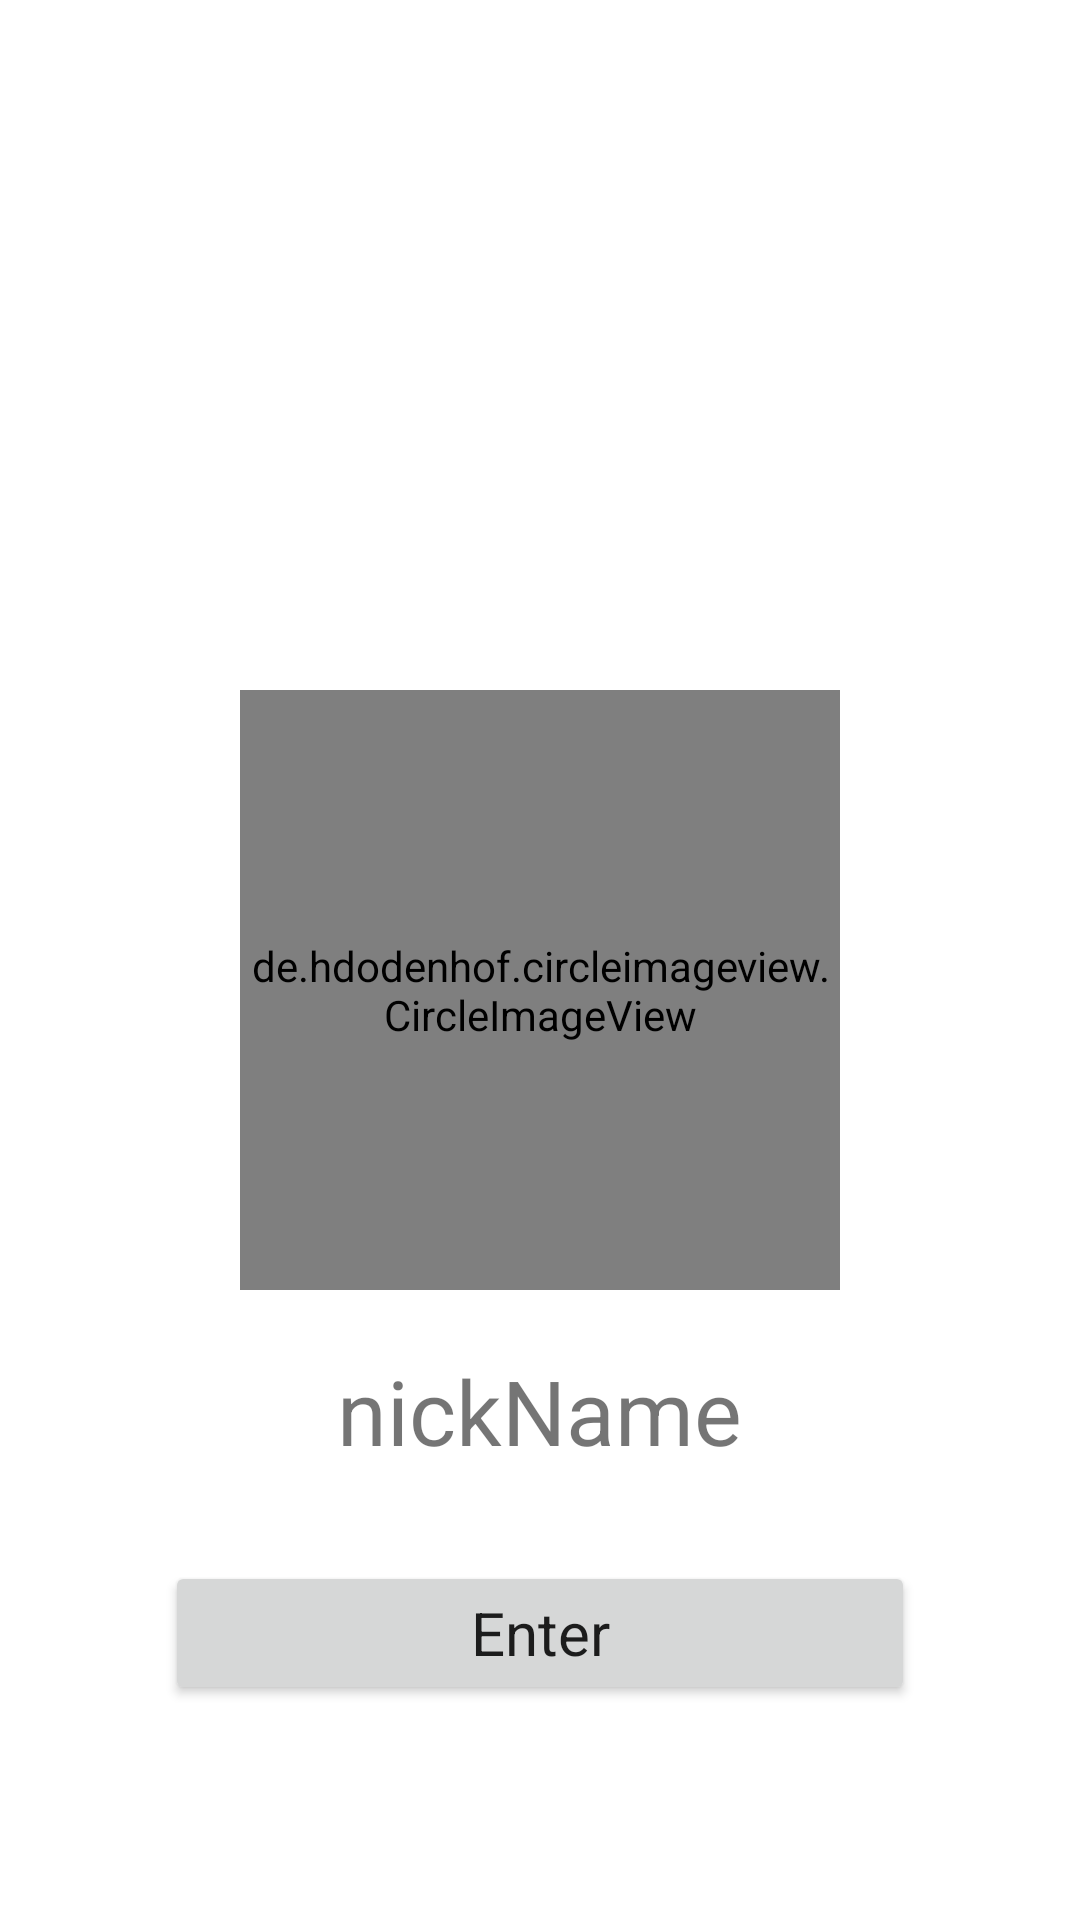

This screen was rendered from an Android layout file. Write that file and the resources it references.
<!-- AndroidManifest.xml: application theme Theme.NewOne -->
<!-- res/layout/activity_home.xml -->
<?xml version="1.0" encoding="utf-8"?>
<LinearLayout xmlns:android="http://schemas.android.com/apk/res/android"
    xmlns:app="http://schemas.android.com/apk/res-auto"
    xmlns:tools="http://schemas.android.com/tools"
    android:layout_width="match_parent"
    android:layout_height="match_parent"
    android:orientation="vertical"
    tools:context=".HomeActivity">

    <LinearLayout
        android:layout_marginTop="70dp"
        android:orientation="vertical"
        android:layout_width="match_parent"
        android:layout_height="match_parent">

        <ImageView
            android:src="@drawable/logo_welcome"
            android:layout_width="match_parent"
            android:layout_height="150dp">
        </ImageView>

        <de.hdodenhof.circleimageview.CircleImageView
            android:src="@drawable/ic_launcher_foreground"
            android:layout_margin="10dp"
            android:id="@+id/iv_profile"
            android:layout_gravity="center"
            android:layout_width="200dp"
            android:layout_height="200dp">
        </de.hdodenhof.circleimageview.CircleImageView>

        <TextView
            android:textSize="30sp"
            android:layout_margin="10dp"
            android:layout_gravity="center"
            android:id="@+id/tv_name"
            android:text="nickName"
            android:layout_width="wrap_content"
            android:layout_height="wrap_content">

        </TextView>

        <Button
            android:layout_marginTop="20dp"
            android:textSize="20sp"
            style="@style/Base.CardView"
            android:text="Enter"
            android:layout_gravity="center"
            android:id="@+id/bn_Enter"
            android:layout_width="250dp"
            android:layout_height="wrap_content">
        </Button>


    </LinearLayout>

</LinearLayout>
<!-- resources referenced by this layout -->
<resources>
  <style name="Theme.NewOne" parent="Theme.MaterialComponents.DayNight.NoActionBar">
          
          <item name="colorPrimary">#fb3958</item>
          <item name="colorPrimaryVariant">@color/purple_700</item>
          <item name="colorOnPrimary">@color/white</item>
          
          <item name="colorSecondary">@color/teal_200</item>
          <item name="colorSecondaryVariant">@color/teal_700</item>
          <item name="colorOnSecondary">@color/black</item>
          
          <item name="android:statusBarColor" tools:targetApi="l">?attr/colorPrimaryVariant</item>
          
      </style>
  <!-- not gathered from this repository: default colours our renderer supplied (Android Studio template values) -->
  <color name="purple_700">#FF3700B3</color>
  <color name="teal_200">#FF03DAC5</color>
  <color name="teal_700">#FF018786</color>
  <color name="black">#FF000000</color>
  <color name="white">#FFFFFFFF</color>
</resources>
